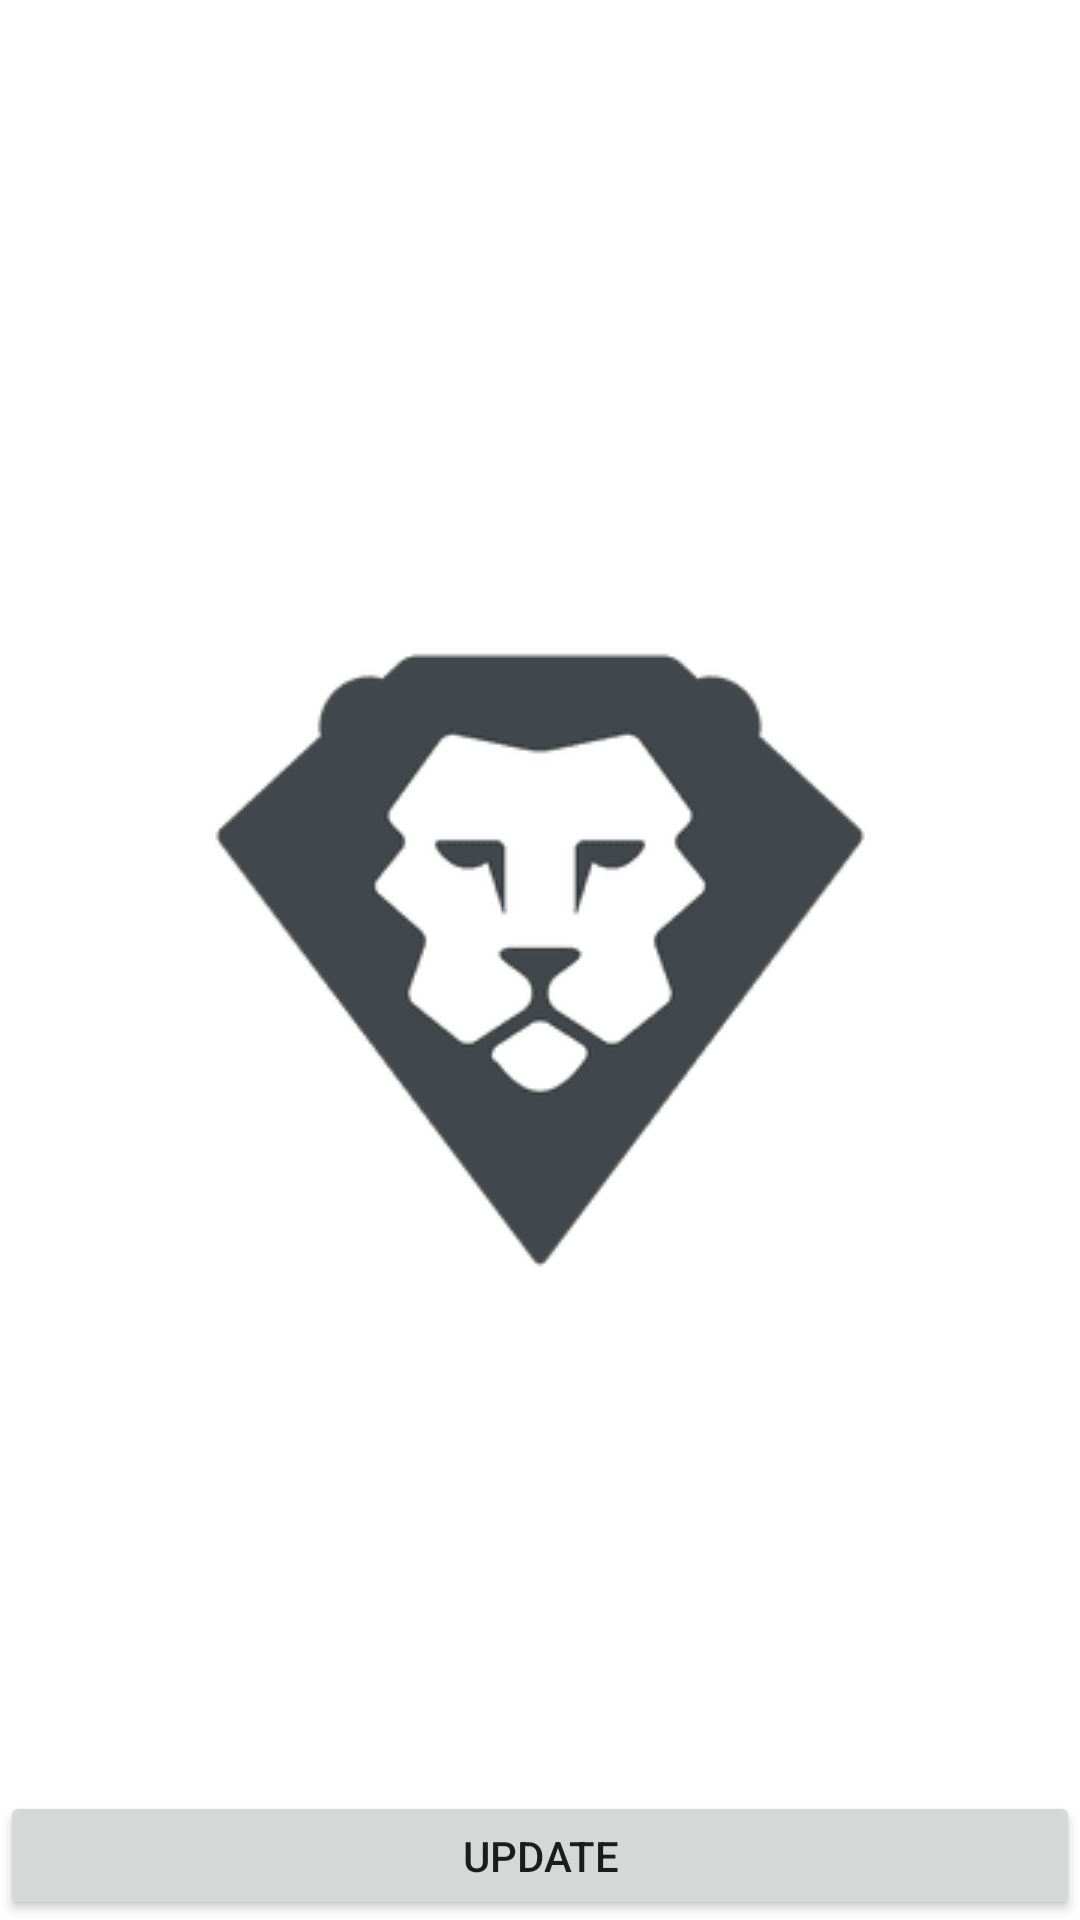

Here is an Android app screen rendered from its layout file. Give the layout XML and the strings, colors and styles it references.
<!-- AndroidManifest.xml: application theme AppTheme.Launcher -->
<!-- res/layout/content_main.xml -->
<LinearLayout xmlns:android="http://schemas.android.com/apk/res/android"
    android:orientation="vertical"
    android:layout_width="match_parent"
    android:layout_height="match_parent"
    android:paddingTop="60dp">

    <TextView
        android:layout_width="match_parent"
        android:layout_height="wrap_content"
        android:id="@+id/response" />

    <ListView
        android:id="@+id/studentRec"
        android:layout_width="match_parent"
        android:layout_height="518dp"
        android:drawSelectorOnTop="false" />

    <Button
        android:id="@+id/updateButton"
        android:layout_width="match_parent"
        android:layout_height="wrap_content"
        android:onClick="Submit"
        android:text="@string/updateButton" />

    <TableLayout
        android:id="@+id/add_table"
        android:layout_width="match_parent"
        android:layout_height="wrap_content"
        android:paddingTop="40dp">
        <TableRow>
            <TextView
                android:text="Student ID:"
                android:padding="3dip" />

            <EditText
                android:id="@+id/stuId"
                android:layout_width="343dp"
                android:layout_height="wrap_content" />
        </TableRow>
        <TableRow>
            <TextView
                android:text="First Name:"
                android:padding="3dip" />
            <EditText
                android:id="@+id/fname"
                android:layout_width="match_parent"
                android:layout_height="wrap_content"
                android:minWidth="150dip" />
        </TableRow>
        <TableRow>
            <TextView
                android:text="Last Name:"
                android:padding="10dip" />
            <EditText
                android:id="@+id/lanme"
                android:layout_width="match_parent"
                android:layout_height="wrap_content"
                android:minWidth="50dip" />
        </TableRow>
        <TableRow>
            <TextView
                android:text="Year of Birth:"
                android:padding="10dip" />
            <EditText
                android:id="@+id/yob"
                android:layout_width="match_parent"
                android:layout_height="wrap_content"
                android:minWidth="50dip" />
        </TableRow>
        <TableRow>
            <TextView
                android:text="Gender:"
                android:padding="10dip" />
            <EditText
                android:id="@+id/gender"
                android:layout_width="match_parent"
                android:layout_height="wrap_content"
                android:minWidth="50dip" />
        </TableRow>
        <TableRow>
            <Button
                android:id="@+id/add_button"
                android:text="Add Student"
                android:layout_width="wrap_content"
                android:layout_height="wrap_content"
                android:padding="3dip" />
            <Button
                android:id="@+id/cancel_button"
                android:text="Cancel"
                android:layout_width="wrap_content"
                android:layout_height="wrap_content"
                android:padding="3dip" />
        </TableRow>
    </TableLayout>
</LinearLayout>
<!-- resources referenced by this layout -->
<resources>
  <string name="updateButton">Update</string>
  <style name="AppTheme.Launcher">
  
      <item name="android:windowBackground">@drawable/launch_screen</item>
  
      </style>
  <!-- drawable launch_screen (drawable) -->
  <?xml version="1.0" encoding="utf-8"?>
  <layer-list xmlns:android="http://schemas.android.com/apk/res/android" android:opacity="opaque">
  
      
      <item android:drawable="@android:color/white"/>
  
      
      <item>
  
          <bitmap
              android:src="@drawable/app_logo"
              android:gravity="center"/>
  
      </item>
  
  </layer-list>
  <!-- drawable app_logo: png bitmap (drawable, 4718 bytes) -->
</resources>
